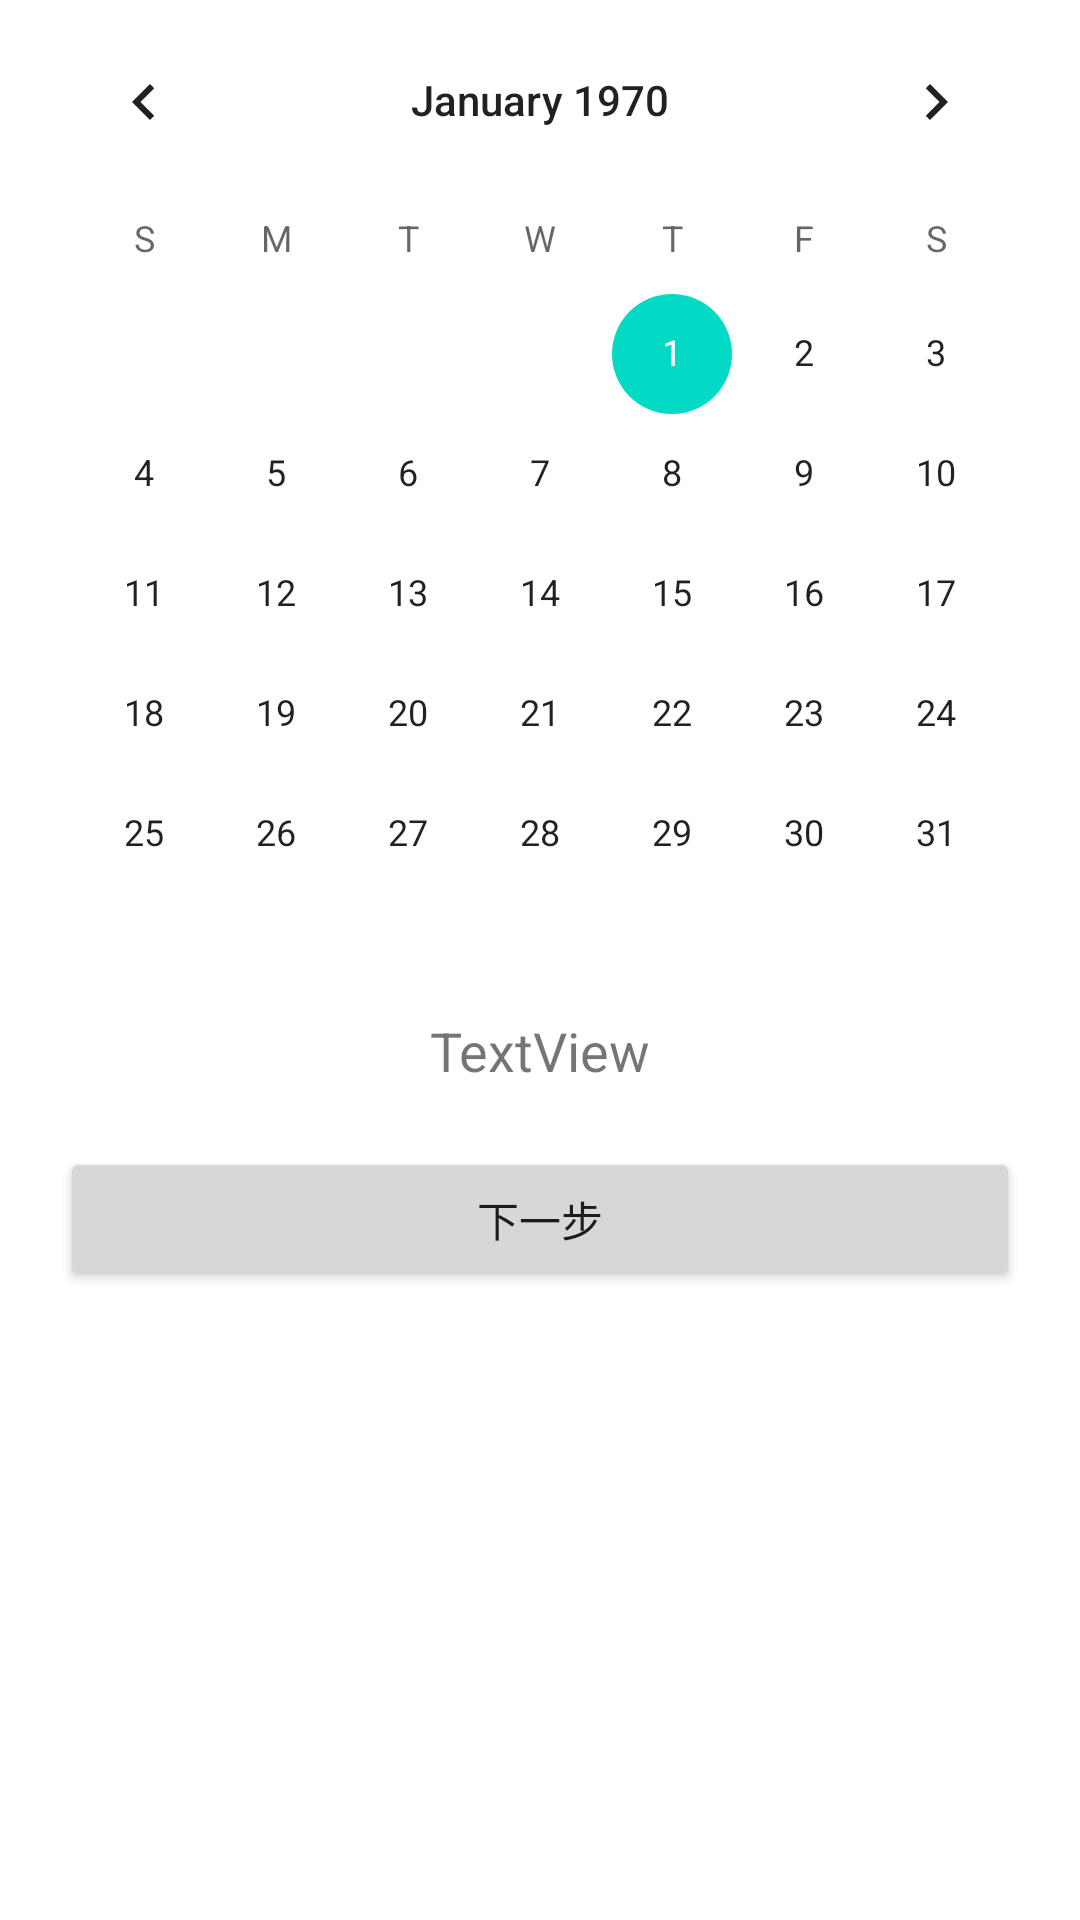

The Android layout XML behind this screen, and the referenced resources:
<!-- AndroidManifest.xml: application theme Theme.SmartCity_0715 -->
<!-- res/layout/activity_bus_data.xml -->
<?xml version="1.0" encoding="utf-8"?>
<androidx.constraintlayout.widget.ConstraintLayout xmlns:android="http://schemas.android.com/apk/res/android"
    xmlns:app="http://schemas.android.com/apk/res-auto"
    xmlns:tools="http://schemas.android.com/tools"
    android:layout_width="match_parent"
    android:layout_height="match_parent"
    tools:context=".bus.BusDataActivity">

    <CalendarView
        android:id="@+id/calendarView"
        android:layout_width="wrap_content"
        android:layout_height="wrap_content"
        app:layout_constraintEnd_toEndOf="parent"
        app:layout_constraintStart_toStartOf="parent"
        app:layout_constraintTop_toTopOf="parent" />

    <TextView
        android:id="@+id/bus_data_txt"
        android:layout_width="match_parent"
        android:layout_height="wrap_content"
        android:gravity="center"
        android:text="TextView"
        android:textSize="18sp"
        app:layout_constraintEnd_toEndOf="parent"
        app:layout_constraintStart_toStartOf="parent"
        app:layout_constraintTop_toBottomOf="@+id/calendarView" />

    <Button
        android:id="@+id/bus_info_next"
        android:layout_width="match_parent"
        android:layout_height="wrap_content"
        android:layout_margin="20dp"
        android:text="下一步"
        app:layout_constraintEnd_toEndOf="parent"
        app:layout_constraintStart_toStartOf="parent"
        app:layout_constraintTop_toBottomOf="@+id/bus_data_txt" />
</androidx.constraintlayout.widget.ConstraintLayout>
<!-- resources referenced by this layout -->
<resources>
  <style name="Theme.SmartCity_0715" parent="Theme.MaterialComponents.DayNight.DarkActionBar">
          
          <item name="colorPrimary">@color/teal_200</item>
          <item name="colorPrimaryVariant">@color/purple_700</item>
          <item name="colorOnPrimary">@color/white</item>
          
          <item name="colorSecondary">@color/teal_200</item>
          <item name="colorSecondaryVariant">@color/teal_700</item>
          <item name="colorOnSecondary">@color/black</item>
          
          <item name="android:statusBarColor" tools:targetApi="l">?attr/colorPrimaryVariant</item>
          
      </style>
  <color name="teal_200">#FF03DAC5</color>
  <color name="purple_700">#FF3700B3</color>
  <color name="white">#FFFFFFFF</color>
  <color name="teal_700">#FF018786</color>
  <color name="black">#FF000000</color>
</resources>
